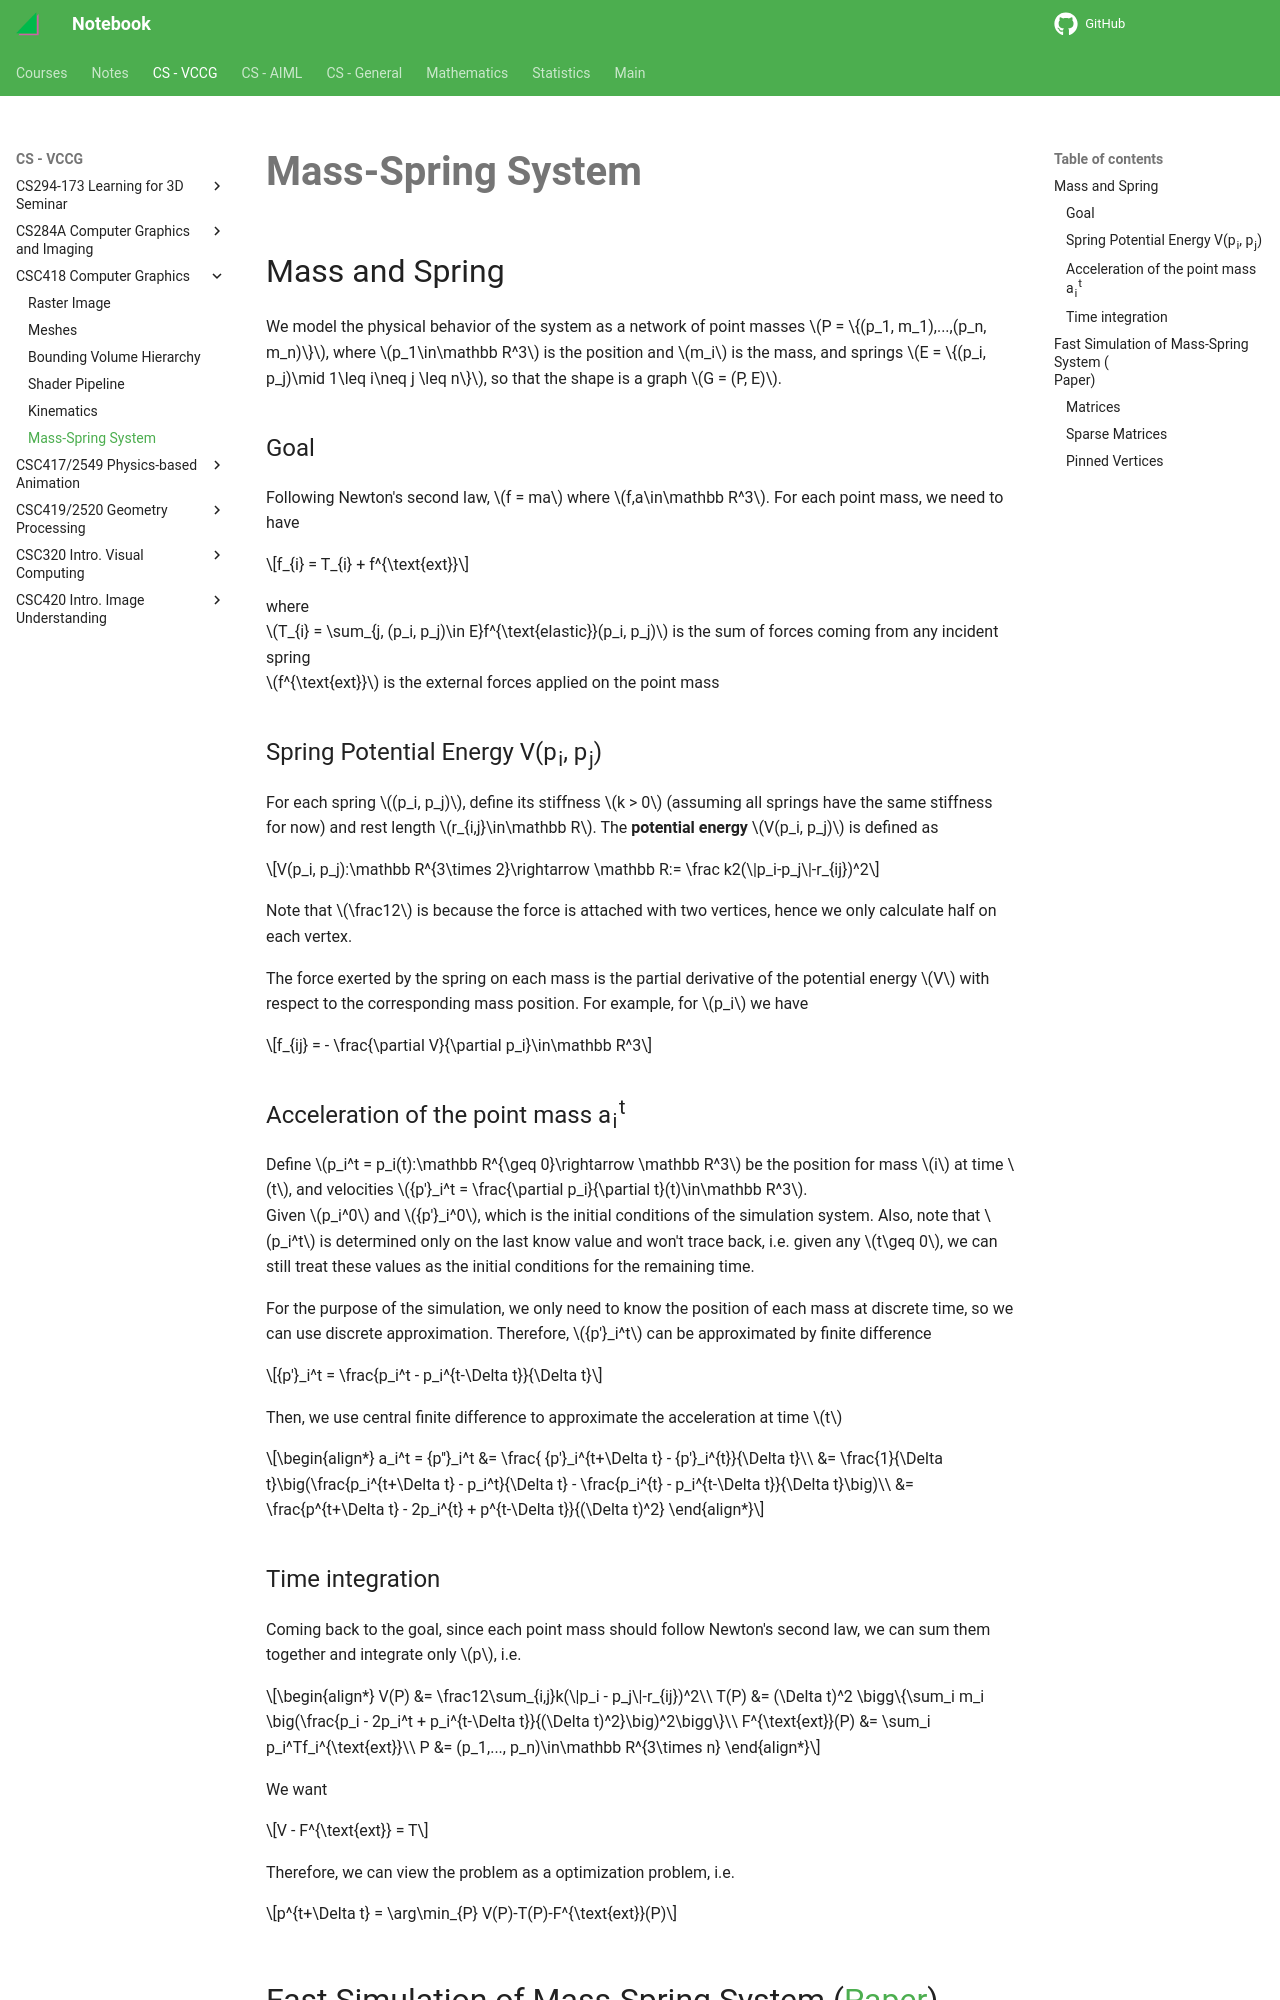

repository: haoda-li/notebook · page: vccg/csc418/mass_spring_system.html · generator: mkdocs

# Mass-Spring System

## Mass and Spring
We model the physical behavior of the system as a network of point masses $P = \{(p_1, m_1),...,(p_n, m_n)\}$, where $p_1\in\mathbb R^3$ is the position and $m_i$ is the mass, and springs $E = \{(p_i, p_j)\mid 1\leq i\neq j \leq n\}$, so that the shape is a graph $G = (P, E)$.  

### Goal
Following Newton's second law, $f = ma$ where $f,a\in\mathbb R^3$. For each point mass, we need to have 

$$f_{i} = T_{i} + f^{\text{ext}}$$ 

where  
$T_{i} = \sum_{j, (p_i, p_j)\in E}f^{\text{elastic}}(p_i, p_j)$ is the sum of forces coming from any incident spring   
$f^{\text{ext}}$ is the external forces applied on the point mass

### Spring Potential Energy V(p<sub>i</sub>, p<sub>j</sub>)
For each spring $(p_i, p_j)$, define its stiffness $k > 0$ (assuming all springs have the same stiffness for now) and rest length $r_{i,j}\in\mathbb R$. The __potential energy__ $V(p_i, p_j)$ is defined as 

$$V(p_i, p_j):\mathbb R^{3\times 2}\rightarrow \mathbb R:= \frac k2(\|p_i-p_j\|-r_{ij})^2$$

Note that $\frac12$ is because the force is attached with two vertices, hence we only calculate half on each vertex.

The force exerted by the spring on each mass is the partial derivative of the potential energy $V$ with respect to the corresponding mass position. For example, for $p_i$ we have 

$$f_{ij} = - \frac{\partial V}{\partial p_i}\in\mathbb R^3$$

### Acceleration of the point mass a<sub>i</sub><sup>t</sup>
Define $p_i^t = p_i(t):\mathbb R^{\geq 0}\rightarrow \mathbb R^3$ be the position for mass $i$ at time $t$, and velocities ${p'}_i^t = \frac{\partial p_i}{\partial t}(t)\in\mathbb R^3$.  
Given $p_i^0$ and ${p'}_i^0$, which is the initial conditions of the simulation system. Also, note that $p_i^t$ is determined only on the last know value and won't trace back, i.e. given any $t\geq 0$, we can still treat these values as the initial conditions for the remaining time.   

For the purpose of the simulation, we only need to know the position of each mass at discrete time, so we can use discrete approximation. Therefore, ${p'}_i^t$ can be approximated by finite difference 

$${p'}_i^t = \frac{p_i^t - p_i^{t-\Delta t}}{\Delta t}$$

Then, we use central finite difference to approximate the acceleration at time $t$

\begin{align*}
a_i^t = {p''}_i^t &= \frac{ {p'}_i^{t+\Delta t} - {p'}_i^{t}}{\Delta t}\\
&= \frac{1}{\Delta t}\big(\frac{p_i^{t+\Delta t} - p_i^t}{\Delta t} - \frac{p_i^{t} - p_i^{t-\Delta t}}{\Delta t}\big)\\
&= \frac{p^{t+\Delta t} - 2p_i^{t} + p^{t-\Delta t}}{(\Delta t)^2}
\end{align*}

### Time integration
Coming back to the goal, since each point mass should follow Newton's second law, we can sum them together and integrate only $p$, i.e. 

\begin{align*}
V(P) &= \frac12\sum_{i,j}k(\|p_i - p_j\|-r_{ij})^2\\
T(P) &= (\Delta t)^2 \bigg\{\sum_i m_i \big(\frac{p_i - 2p_i^t + p_i^{t-\Delta t}}{(\Delta t)^2}\big)^2\bigg\}\\
F^{\text{ext}}(P) &= \sum_i p_i^Tf_i^{\text{ext}}\\
P &= (p_1,..., p_n)\in\mathbb R^{3\times n}
\end{align*}

We want 

$$V - F^{\text{ext}} = T$$

Therefore, we can view the problem as a optimization problem, i.e. 

$$p^{t+\Delta t} = \arg\min_{P} V(P)-T(P)-F^{\text{ext}}(P)$$
